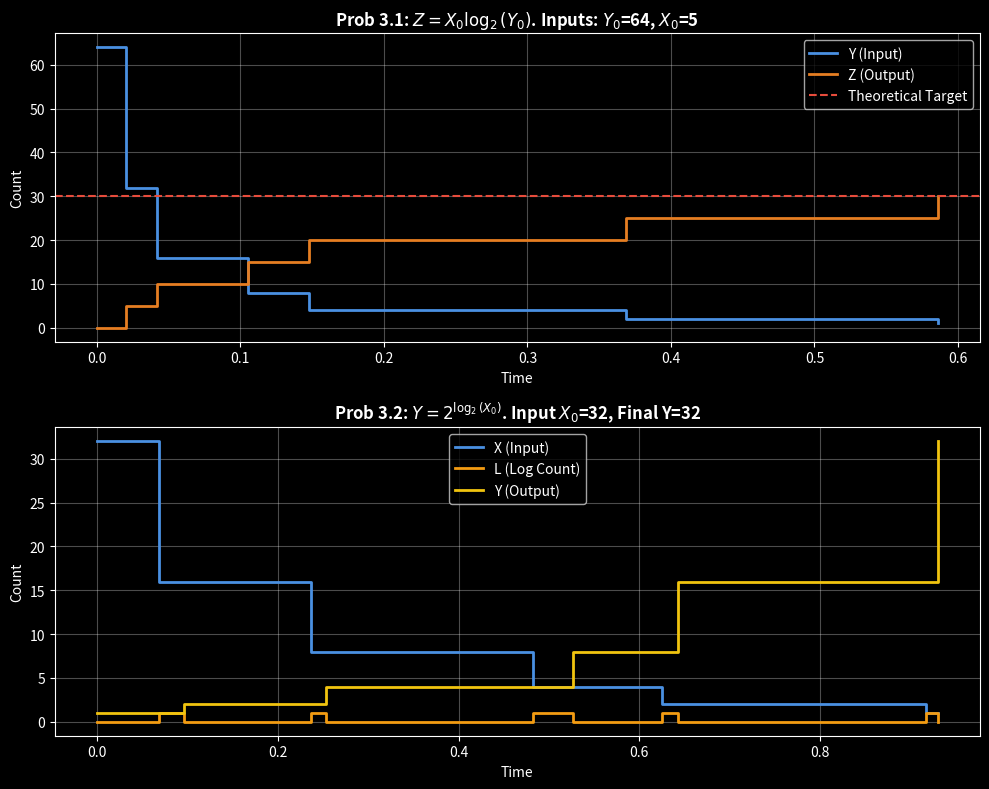

Reproduce this figure in Python.
import numpy as np
import matplotlib.pyplot as plt

def run_simulation():
    print("Running Problem 3.1 Simulation...")
    
    Y0_input = 64  # Input Y
    X0_val = 5     # Multiplier X0
    t_end_31 = 10
    
    # State: [Y, Z]
    state_31 = [Y0_input, 0]
    
    t = 0
    t_hist_31 = [0]
    Y_hist_31 = [state_31[0]]
    Z_hist = [state_31[1]]
    
    while t < t_end_31 and state_31[0] >= 2:
        Y, Z = state_31
        
        a1 = 1.0 * Y if Y >= 2 else 0
        if a1 == 0:
            break
            
        tau = -np.log(np.random.rand()) / a1
        t += tau
        
        state_31[0] = Y // 2
        state_31[1] = Z + X0_val
        
        t_hist_31.append(t)
        Y_hist_31.append(state_31[0])
        Z_hist.append(state_31[1])

    theoretical_Z = X0_val * np.log2(Y0_input)


    print("Running Problem 3.2 Simulation...")
    
    X0_32 = 32      # Input X
    Y0_seed = 1     # Seed for exponential growth (starts at 1)
    t_end_32 = 10
    
    state_32 = [X0_32, 0, Y0_seed]
    
    t = 0
    t_hist_32 = [0]
    X_hist = [state_32[0]]
    L_hist = [state_32[1]]
    Y_hist_32 = [state_32[2]]
    
    while t < t_end_32 and (state_32[0] > 1 or state_32[1] > 0):
        X, L, Y = state_32
        
        a1 = 1.0 * X if X >= 2 else 0
        a2 = 50.0 if (L > 0 and Y > 0) else 0
        
        a0 = a1 + a2
        if a0 == 0:
            break
            
        # Gillespie time step
        tau = -np.log(np.random.rand()) / a0
        t += tau
        
        # Determine which reaction fires based on probability
        if np.random.rand() < a1 / a0:
            state_32[0] = X // 2
            state_32[1] = L + 1
        else:
            state_32[1] = L - 1
            state_32[2] = Y * 2
            
        # Record state
        t_hist_32.append(t)
        X_hist.append(state_32[0])
        L_hist.append(state_32[1])
        Y_hist_32.append(state_32[2])


#draw the plots
    plt.style.use('dark_background') 
    fig, (ax1, ax2) = plt.subplots(2, 1, figsize=(10, 8))

    # Plot 3.1
    ax1.step(t_hist_31, Y_hist_31, label='Y (Input)', where='post', linewidth=2, color='#4A90E2')
    ax1.step(t_hist_31, Z_hist, label='Z (Output)', where='post', linewidth=2, color='#E67E22')
    ax1.axhline(theoretical_Z, color='#E74C3C', linestyle='--', label='Theoretical Target')
    ax1.set_title(f'Prob 3.1: $Z = X_0 \log_2(Y_0)$. Inputs: $Y_0$={Y0_input}, $X_0$={X0_val}', fontweight='bold')
    ax1.set_xlabel('Time')
    ax1.set_ylabel('Count')
    ax1.grid(True, alpha=0.3)
    ax1.legend()

    # Plot 3.2
    ax2.step(t_hist_32, X_hist, label='X (Input)', where='post', linewidth=2, color='#4A90E2')
    ax2.step(t_hist_32, L_hist, label='L (Log Count)', where='post', linewidth=2, color='#F39C12')
    ax2.step(t_hist_32, Y_hist_32, label='Y (Output)', where='post', linewidth=2, color='#F1C40F')
    ax2.set_title(f'Prob 3.2: $Y = 2^{{\log_2(X_0)}}$. Input $X_0$={X0_32}, Final Y={Y_hist_32[-1]}', fontweight='bold')
    ax2.set_xlabel('Time')
    ax2.set_ylabel('Count')
    ax2.grid(True, alpha=0.3)
    ax2.legend()

    plt.tight_layout()
    plt.show()

    print("\n--- Simulation Results ---")
    print(f"Problem 3.1 Final Z: {Z_hist[-1]} (Theoretical Target: {theoretical_Z})")
    print(f"Problem 3.2 Final Y: {Y_hist_32[-1]} (Expected Target: {X0_32})")

if __name__ == "__main__":
    run_simulation()
